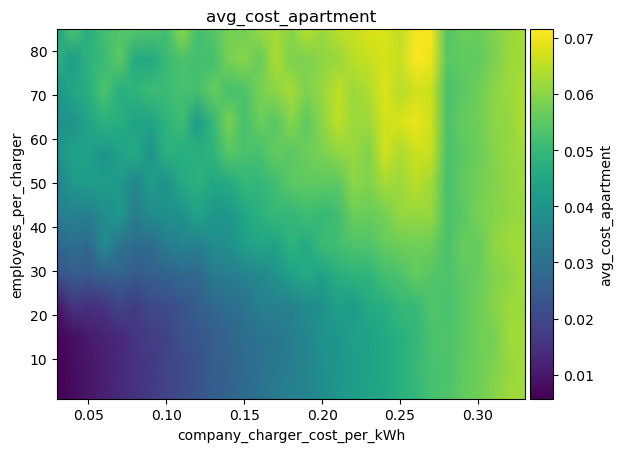

Values plotted in this chart, from the file beside it:
employees_per_charger\company_charger_co…, 0.03, 0.04, 0.05, 0.060000000000000005, 0.07, 0.08000000000000002, 0.09000000000000001, 0.1, 0.11000000000000001, 0.12000000000000002, 0.13, 0.14, 0.15000000000000002, 0.16000000000000003, 0.17, 0.18000000000000002, 0.19000000000000003, 0.20000000000000004, 0.21000000000000005, 0.22000000000000003, 0.23000000000000004, 0.24000000000000005, 0.25
1, 0.005733, 0.007633, 0.009558, 0.0114, 0.01362, 0.01547, 0.01711, 0.0189, 0.02073, 0.02309, 0.02453, 0.02684, 0.02865, 0.03062, 0.03289, 0.03441, 0.03573, 0.03795, 0.04085, 0.04206, 0.04442, 0.0449, 0.04789
8, 0.005753, 0.008001, 0.009393, 0.01136, 0.01357, 0.01575, 0.01702, 0.019, 0.02056, 0.02264, 0.02525, 0.02646, 0.02824, 0.0301, 0.03227, 0.03389, 0.0351, 0.03861, 0.0403, 0.04212, 0.04301, 0.04548, 0.04719
15, 0.006346, 0.008196, 0.01047, 0.01206, 0.01332, 0.01579, 0.01747, 0.01866, 0.02238, 0.02338, 0.02501, 0.02703, 0.02936, 0.03088, 0.03174, 0.03381, 0.03632, 0.03891, 0.04026, 0.04258, 0.04374, 0.04551, 0.04738
22, 0.009803, 0.0161, 0.01492, 0.01571, 0.01917, 0.01757, 0.02033, 0.02074, 0.02285, 0.02505, 0.02738, 0.02966, 0.03072, 0.03408, 0.03414, 0.03443, 0.03752, 0.03918, 0.04293, 0.04171, 0.04594, 0.04695, 0.04988
29, 0.02187, 0.02478, 0.02401, 0.02584, 0.02634, 0.0241, 0.02567, 0.02612, 0.02806, 0.02768, 0.03274, 0.03333, 0.03506, 0.03645, 0.03896, 0.04313, 0.04577, 0.04308, 0.04711, 0.0483, 0.04855, 0.05168, 0.05291
36, 0.02669, 0.03023, 0.02807, 0.03716, 0.03159, 0.02879, 0.02907, 0.03311, 0.0357, 0.03417, 0.0381, 0.03872, 0.04282, 0.04495, 0.04392, 0.04826, 0.04584, 0.0506, 0.05171, 0.05322, 0.05346, 0.05589, 0.05705
43, 0.03426, 0.03457, 0.03425, 0.038, 0.04134, 0.03364, 0.03772, 0.03874, 0.0393, 0.04408, 0.0407, 0.04032, 0.04505, 0.0477, 0.04981, 0.04941, 0.05124, 0.04999, 0.05134, 0.05717, 0.05643, 0.05782, 0.06131
50, 0.03471, 0.04174, 0.04215, 0.04196, 0.04149, 0.03629, 0.0422, 0.03918, 0.04569, 0.04771, 0.04492, 0.04591, 0.04925, 0.04919, 0.05167, 0.0548, 0.05562, 0.05531, 0.0547, 0.06053, 0.05894, 0.06268, 0.06181
57, 0.03938, 0.04399, 0.04311, 0.03996, 0.0437, 0.04631, 0.03964, 0.04782, 0.04742, 0.04741, 0.04867, 0.05455, 0.0527, 0.05256, 0.05594, 0.05464, 0.0568, 0.05823, 0.06079, 0.06136, 0.0589, 0.06722, 0.06334
64, 0.03839, 0.03969, 0.04425, 0.04806, 0.04727, 0.04403, 0.04389, 0.04854, 0.05104, 0.04165, 0.04968, 0.05835, 0.05211, 0.05655, 0.05441, 0.05976, 0.05526, 0.06007, 0.06532, 0.06174, 0.06207, 0.06718, 0.06766
71, 0.04061, 0.04511, 0.04721, 0.05304, 0.04705, 0.0485, 0.05092, 0.05056, 0.05232, 0.05204, 0.05635, 0.05224, 0.05301, 0.05809, 0.06024, 0.06266, 0.05871, 0.06116, 0.06521, 0.06164, 0.06345, 0.06828, 0.06429
78, 0.04788, 0.04129, 0.04799, 0.05062, 0.05508, 0.04599, 0.04538, 0.05045, 0.05284, 0.05193, 0.05187, 0.05817, 0.05953, 0.05616, 0.06344, 0.05872, 0.05862, 0.06039, 0.06136, 0.06476, 0.06577, 0.06768, 0.06576
85, 0.04427, 0.05317, 0.04712, 0.05201, 0.05371, 0.05404, 0.05349, 0.05198, 0.06049, 0.05195, 0.05422, 0.05837, 0.05738, 0.0613, 0.0627, 0.05973, 0.06456, 0.06126, 0.06506, 0.06575, 0.06806, 0.06789, 0.06524
